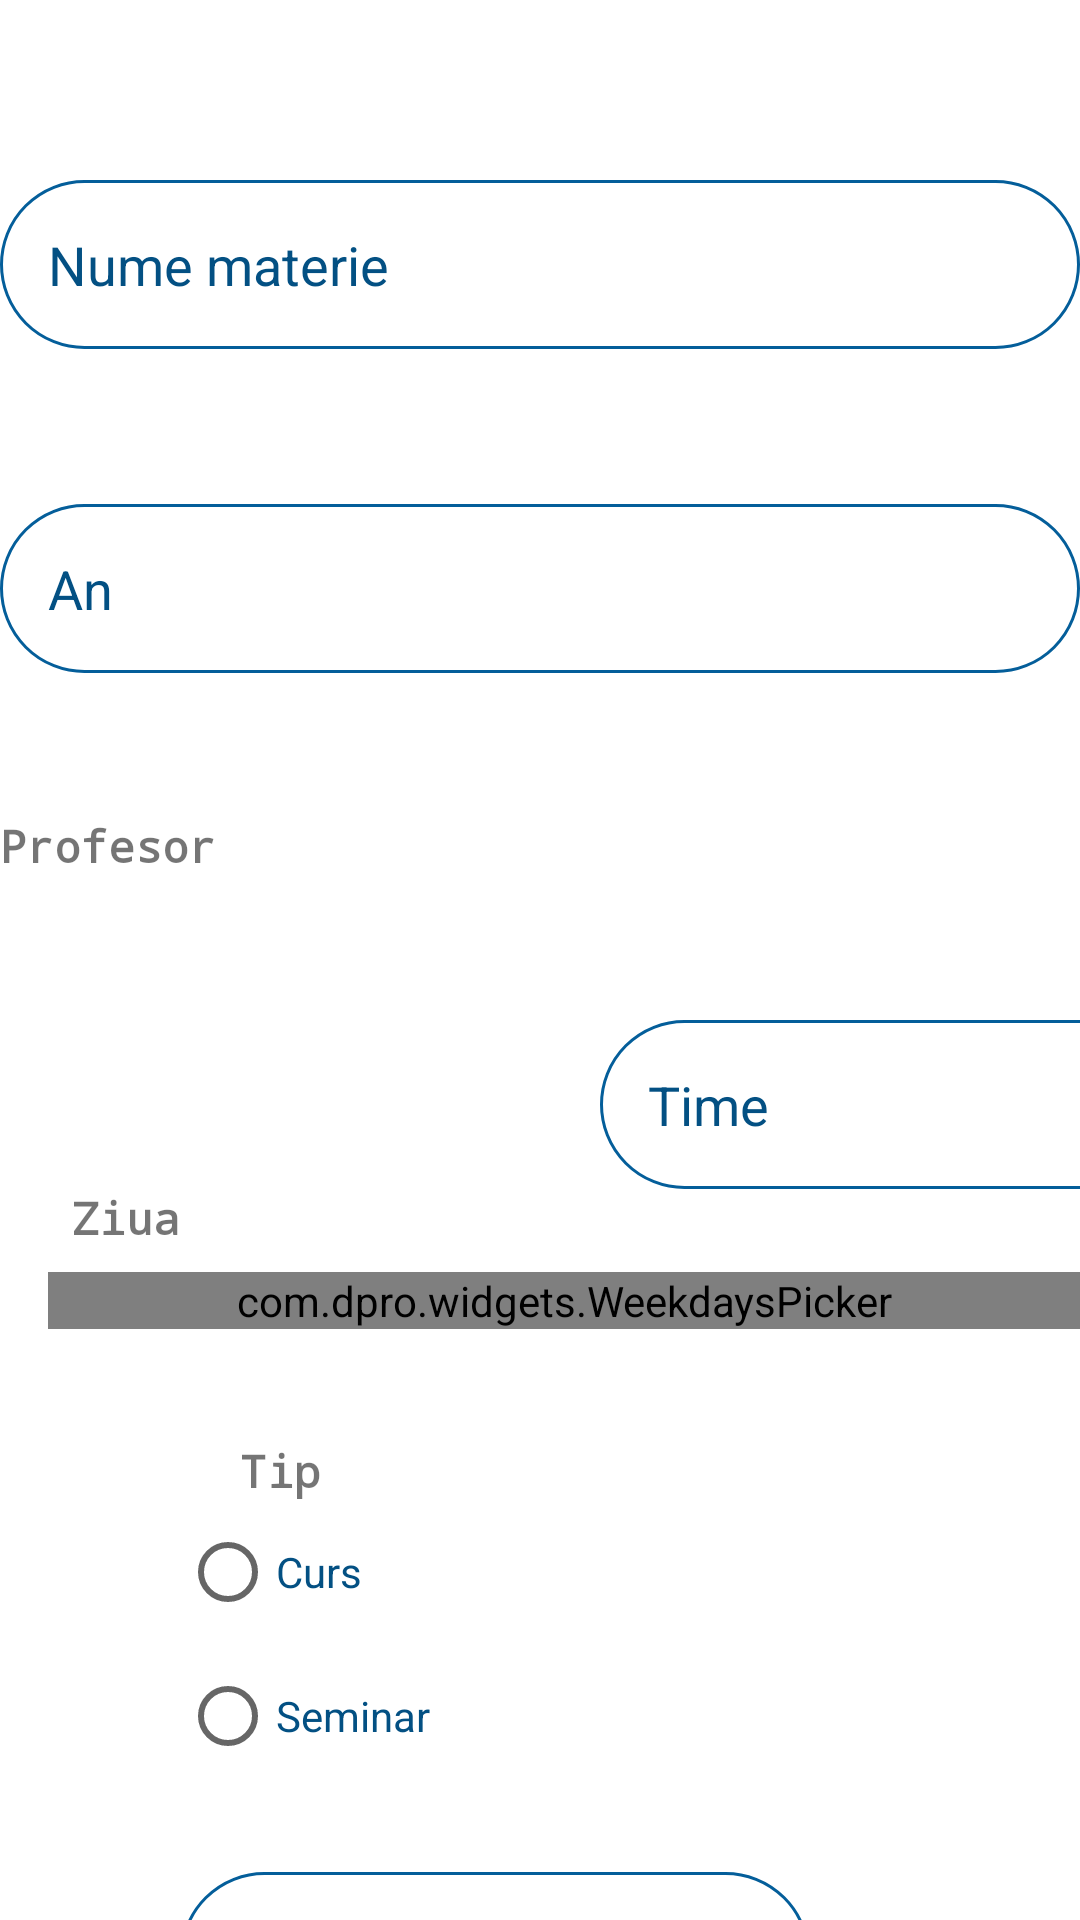

Layout XML and referenced resources for this Android screen:
<!-- AndroidManifest.xml: application theme Theme.AplicatieLicenta -->
<!-- res/layout/activity_admin.xml -->
<?xml version="1.0" encoding="utf-8"?>
<androidx.constraintlayout.widget.ConstraintLayout xmlns:android="http://schemas.android.com/apk/res/android"
    xmlns:app="http://schemas.android.com/apk/res-auto"
    xmlns:tools="http://schemas.android.com/tools"
    android:layout_width="match_parent"
    android:layout_height="match_parent"
    tools:context=".admin.AdminActivity">

    <EditText
        android:id="@+id/editTextAddNumeMaterie"
        android:layout_width="match_parent"
        android:layout_height="wrap_content"
        android:layout_marginTop="60dp"
        android:background="@drawable/round_border"
        android:drawablePadding="16dp"
        android:ems="10"
        android:hint="Nume materie"
        android:inputType="textPersonName"
        android:padding="16dp"
        android:textColor="@color/dark_blue"
        android:textColorHint="@color/dark_blue"
        app:layout_constraintStart_toStartOf="parent"
        app:layout_constraintTop_toTopOf="parent" />

    <EditText
        android:id="@+id/editTextAddAn"
        android:layout_width="match_parent"
        android:layout_height="wrap_content"
        android:layout_marginTop="168dp"
        android:ems="10"
        android:hint="An"
        android:background="@drawable/round_border"
        android:padding="16dp"
        android:textColor="@color/dark_blue"
        android:textColorHint="@color/dark_blue"
        android:inputType="number"
        app:layout_constraintStart_toStartOf="parent"
        app:layout_constraintTop_toTopOf="parent" />

    <com.dpro.widgets.WeekdaysPicker
        android:id="@+id/dayPicker"
        android:layout_width="match_parent"
        android:layout_height="wrap_content"
        android:layout_marginStart="16dp"
        android:layout_marginTop="424dp"
        app:highlight_color="@color/colorPrimary"
        app:layout_constraintStart_toStartOf="parent"
        app:layout_constraintTop_toTopOf="parent"
        app:sunday_first_day="false" />

    <EditText
        android:id="@+id/editTextAddSerie"
        android:layout_width="wrap_content"
        android:layout_height="wrap_content"
        android:layout_marginStart="60dp"
        android:layout_marginTop="624dp"
        android:ems="10"
        android:hint="Serie"
        android:background="@drawable/round_border"
        android:padding="16dp"
        android:textColor="@color/dark_blue"
        android:textColorHint="@color/dark_blue"
        android:inputType="textPersonName"
        app:layout_constraintStart_toStartOf="parent"
        app:layout_constraintTop_toTopOf="parent" />

    <RadioGroup
        android:id="@+id/radioGrupAddMaterie"
        android:layout_width="wrap_content"
        android:layout_height="wrap_content"
        android:layout_marginStart="60dp"
        android:layout_marginTop="500dp"
        app:layout_constraintStart_toStartOf="parent"
        app:layout_constraintTop_toTopOf="parent" >

        <RadioButton
            android:id="@+id/radioButtonCurs"
            android:layout_width="wrap_content"
            android:layout_height="wrap_content"
            android:textColor="@color/dark_blue"
            android:text="Curs" />

        <RadioButton
            android:layout_width="wrap_content"
            android:layout_height="wrap_content"
            android:id="@+id/radioButtonSeminar"
            android:textColor="@color/dark_blue"
            android:text="Seminar"/>

    </RadioGroup>

    <TextView
        android:id="@+id/textView8"
        android:layout_width="wrap_content"
        android:layout_height="wrap_content"
        android:layout_marginStart="80dp"
        android:layout_marginTop="480dp"
        android:text="Tip"
        android:textStyle="bold"
        android:fontFamily="monospace"
        android:textSize="15sp"
        app:layout_constraintStart_toStartOf="parent"
        app:layout_constraintTop_toTopOf="parent" />

    <EditText
        android:id="@+id/editTextAddGrupa"
        android:layout_width="wrap_content"
        android:layout_height="wrap_content"
        android:layout_marginStart="60dp"
        android:layout_marginTop="696dp"
        android:background="@drawable/round_border"
        android:ems="10"
        android:hint="Grupa"
        android:inputType="textPersonName"
        android:padding="16dp"
        android:textColor="@color/dark_blue"
        android:textColorHint="@color/dark_blue"
        app:layout_constraintStart_toStartOf="parent"
        app:layout_constraintTop_toTopOf="parent" />

    <Spinner
        android:id="@+id/spinnerAddProfesor"
        android:layout_width="409dp"
        android:layout_height="wrap_content"
        android:layout_marginTop="292dp"
        app:layout_constraintStart_toStartOf="parent"
        app:layout_constraintTop_toTopOf="parent" />

    <TextView
        android:id="@+id/textView9"
        android:layout_width="wrap_content"
        android:layout_height="wrap_content"
        android:text="Profesor"
        android:textStyle="bold"
        android:fontFamily="monospace"
        android:textSize="15sp"
        app:layout_constraintBottom_toTopOf="@+id/spinnerAddProfesor"
        app:layout_constraintStart_toStartOf="parent" />

    <EditText
        android:id="@+id/editTextAddTime"
        android:layout_width="wrap_content"
        android:layout_height="wrap_content"
        android:layout_marginStart="200dp"
        android:layout_marginTop="340dp"
        android:ems="10"
        android:focusable="false"
        android:hint="Time"
        android:background="@drawable/round_border"
        android:padding="16dp"
        android:textColor="@color/dark_blue"
        android:textColorHint="@color/dark_blue"
        android:inputType="textPersonName"
        app:layout_constraintStart_toStartOf="parent"
        app:layout_constraintTop_toTopOf="parent" />

    <Button
        android:id="@+id/buttonAddMaterie"
        android:layout_width="match_parent"
        android:layout_height="wrap_content"
        android:layout_marginTop="760dp"
        android:background="@drawable/round_bg"
        android:text="Add"
        android:textColor="@color/white"
        android:textSize="18sp"
        android:textStyle="bold"
        app:backgroundTint="@color/dark_blue"
        app:layout_constraintStart_toStartOf="parent"
        app:layout_constraintTop_toTopOf="parent" />

    <TextView
        android:id="@+id/textView10"
        android:layout_width="wrap_content"
        android:layout_height="wrap_content"
        android:layout_marginStart="24dp"
        android:layout_marginBottom="8dp"
        android:text="Ziua"
        android:textStyle="bold"
        android:fontFamily="monospace"
        android:textSize="15sp"
        app:layout_constraintBottom_toTopOf="@+id/dayPicker"
        app:layout_constraintStart_toStartOf="parent" />


</androidx.constraintlayout.widget.ConstraintLayout>
<!-- resources referenced by this layout -->
<resources>
  <color name="colorPrimary">#0099ff</color>
  <color name="dark_blue">#035083</color>
  <color name="white">#FFFFFFFF</color>
  <!-- drawable round_bg (drawable) -->
  <?xml version="1.0" encoding="utf-8"?>
  <shape xmlns:android="http://schemas.android.com/apk/res/android">
  <solid android:color="#035083"/>
      <corners android:radius="100dp"/>
  </shape>
  <!-- drawable round_border (drawable) -->
  <?xml version="1.0" encoding="utf-8"?>
  <shape  android:shape="rectangle" xmlns:android="http://schemas.android.com/apk/res/android">
  <stroke android:color="#045E9A"
      android:width="1dp" />
      <corners android:radius="100dp"/>
  </shape>
  <style name="Theme.AplicatieLicenta" parent="Theme.MaterialComponents.DayNight.NoActionBar">
          
          <item name="colorPrimary">@color/purple_500</item>
          <item name="colorPrimaryVariant">@color/purple_700</item>
          <item name="colorOnPrimary">@color/white</item>
          
          <item name="colorSecondary">@color/teal_200</item>
          <item name="colorSecondaryVariant">@color/teal_700</item>
          <item name="colorOnSecondary">@color/black</item>
          <item name="android:statusBarColor">@android:color/transparent</item>
          <item name="android:windowNoTitle">true</item>
          <item name="android:windowTranslucentStatus">true</item>
          
          
      </style>
  <color name="purple_500">#FF6200EE</color>
  <color name="purple_700">#FF3700B3</color>
  <color name="teal_200">#FF03DAC5</color>
  <color name="teal_700">#FF018786</color>
  <color name="black">#FF000000</color>
</resources>
